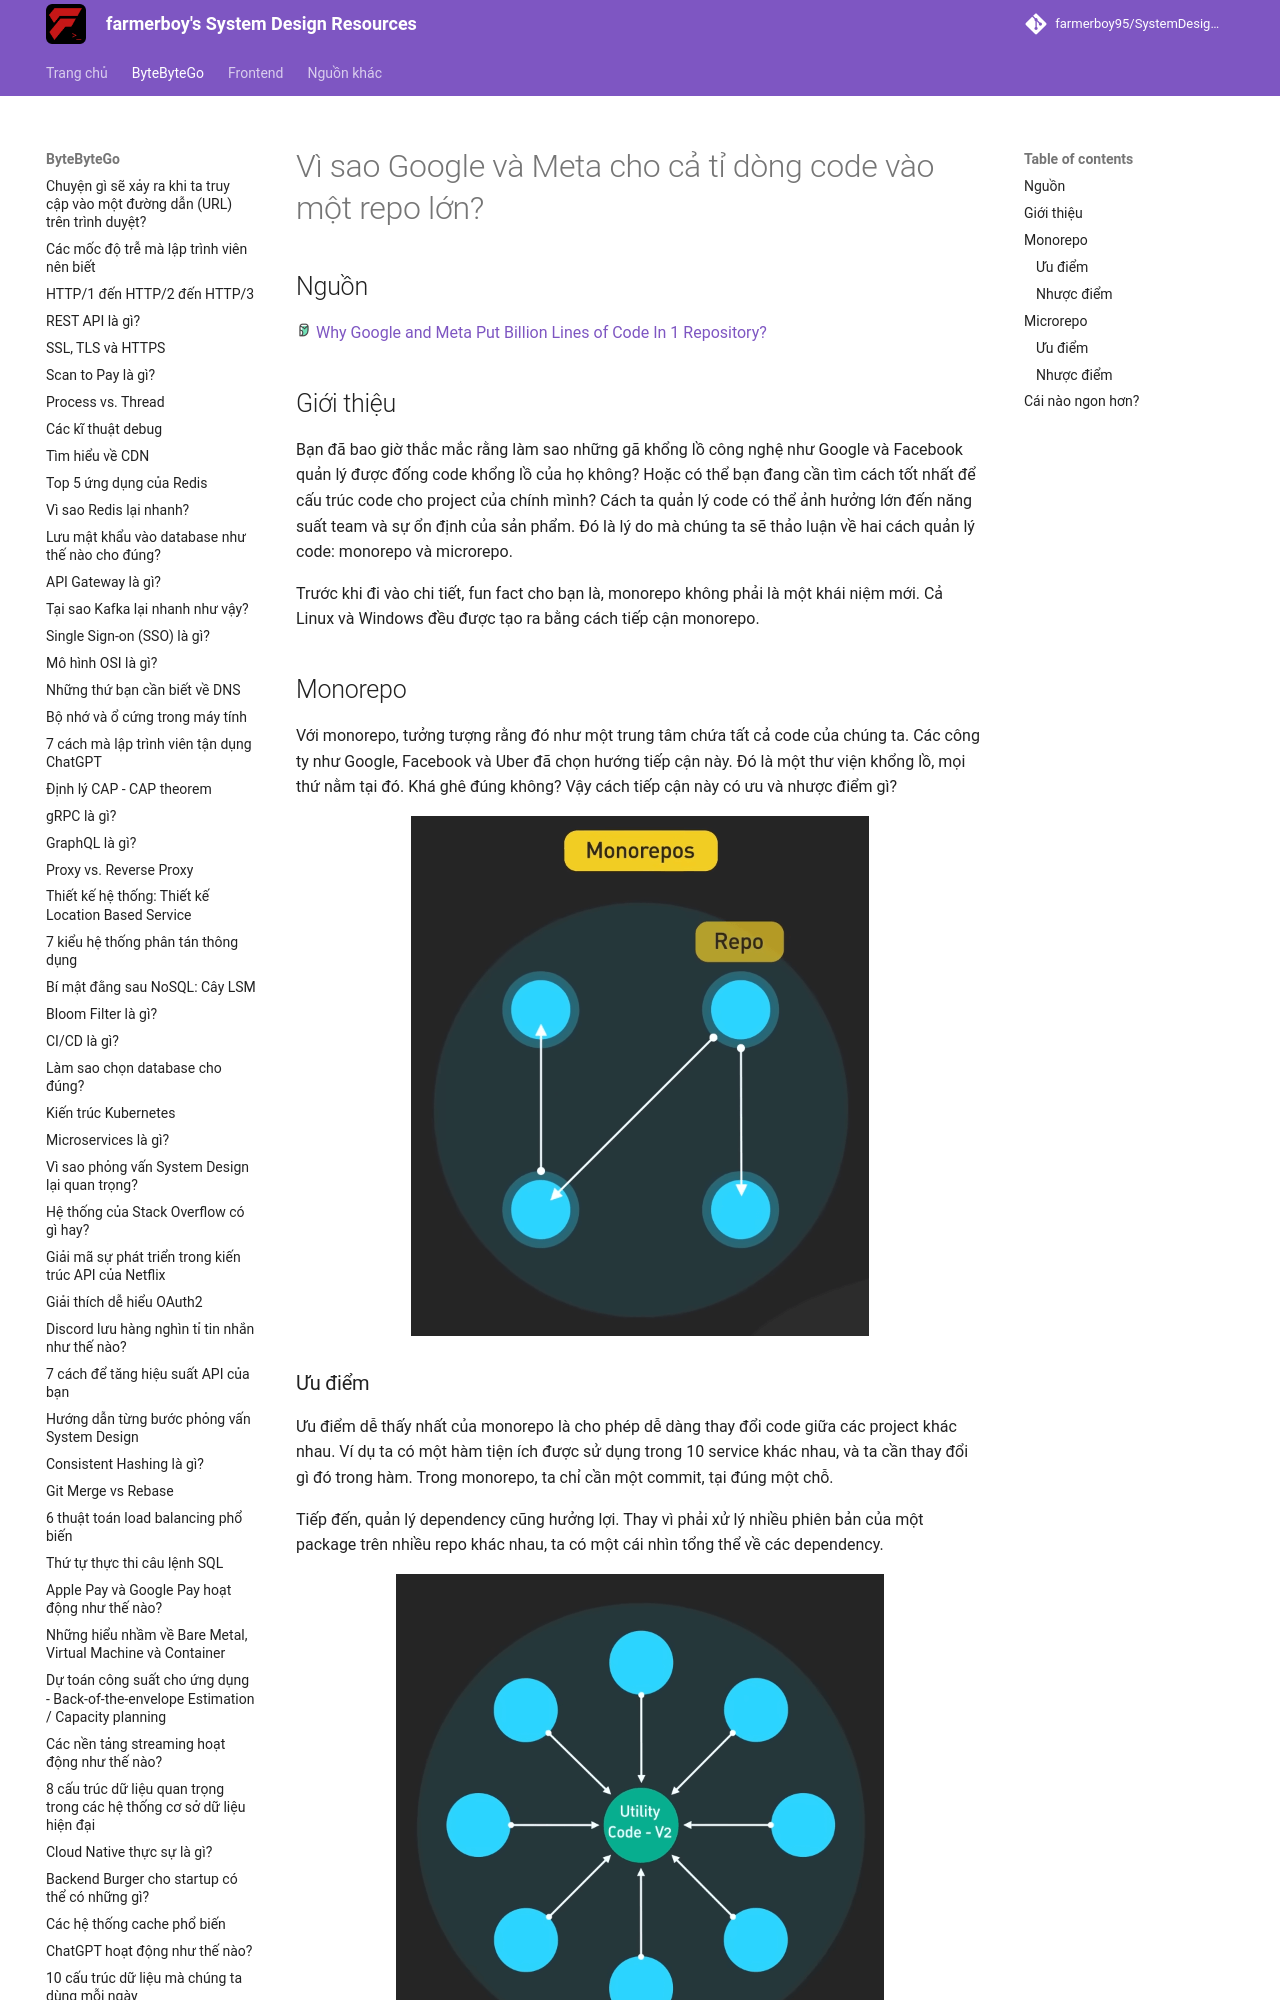

repository: farmerboy95/SystemDesignResources · page: ByteByteGo/monorepo-vs-microrepo/index.html · generator: mkdocs

# Vì sao Google và Meta cho cả tỉ dòng code vào một repo lớn?

## Nguồn

<img src="../../assets/images/bytebytego.png" width="16" height="16"/> [Why Google and Meta Put Billion Lines of Code In 1 Repository?](https://www.youtube.com/watch?v=x3cANGNPyx0)

## Giới thiệu

Bạn đã bao giờ thắc mắc rằng làm sao những gã khổng lồ công nghệ như Google và Facebook quản lý được đống code khổng lồ của họ không? Hoặc có thể bạn đang cần tìm cách tốt nhất để cấu trúc code cho project của chính mình? Cách ta quản lý code có thể ảnh hưởng lớn đến năng suất team và sự ổn định của sản phẩm. Đó là lý do mà chúng ta sẽ thảo luận về hai cách quản lý code: monorepo và microrepo.

Trước khi đi vào chi tiết, fun fact cho bạn là, monorepo không phải là một khái niệm mới. Cả Linux và Windows đều được tạo ra bằng cách tiếp cận monorepo.

## Monorepo

Với monorepo, tưởng tượng rằng đó như một trung tâm chứa tất cả code của chúng ta. Các công ty như Google, Facebook và Uber đã chọn hướng tiếp cận này. Đó là một thư viện khổng lồ, mọi thứ nằm tại đó. Khá ghê đúng không? Vậy cách tiếp cận này có ưu và nhược điểm gì?

![](../assets/ByteByteGo/monorepo-vs-microrepo/figure1.png){:class="centered-img"}
